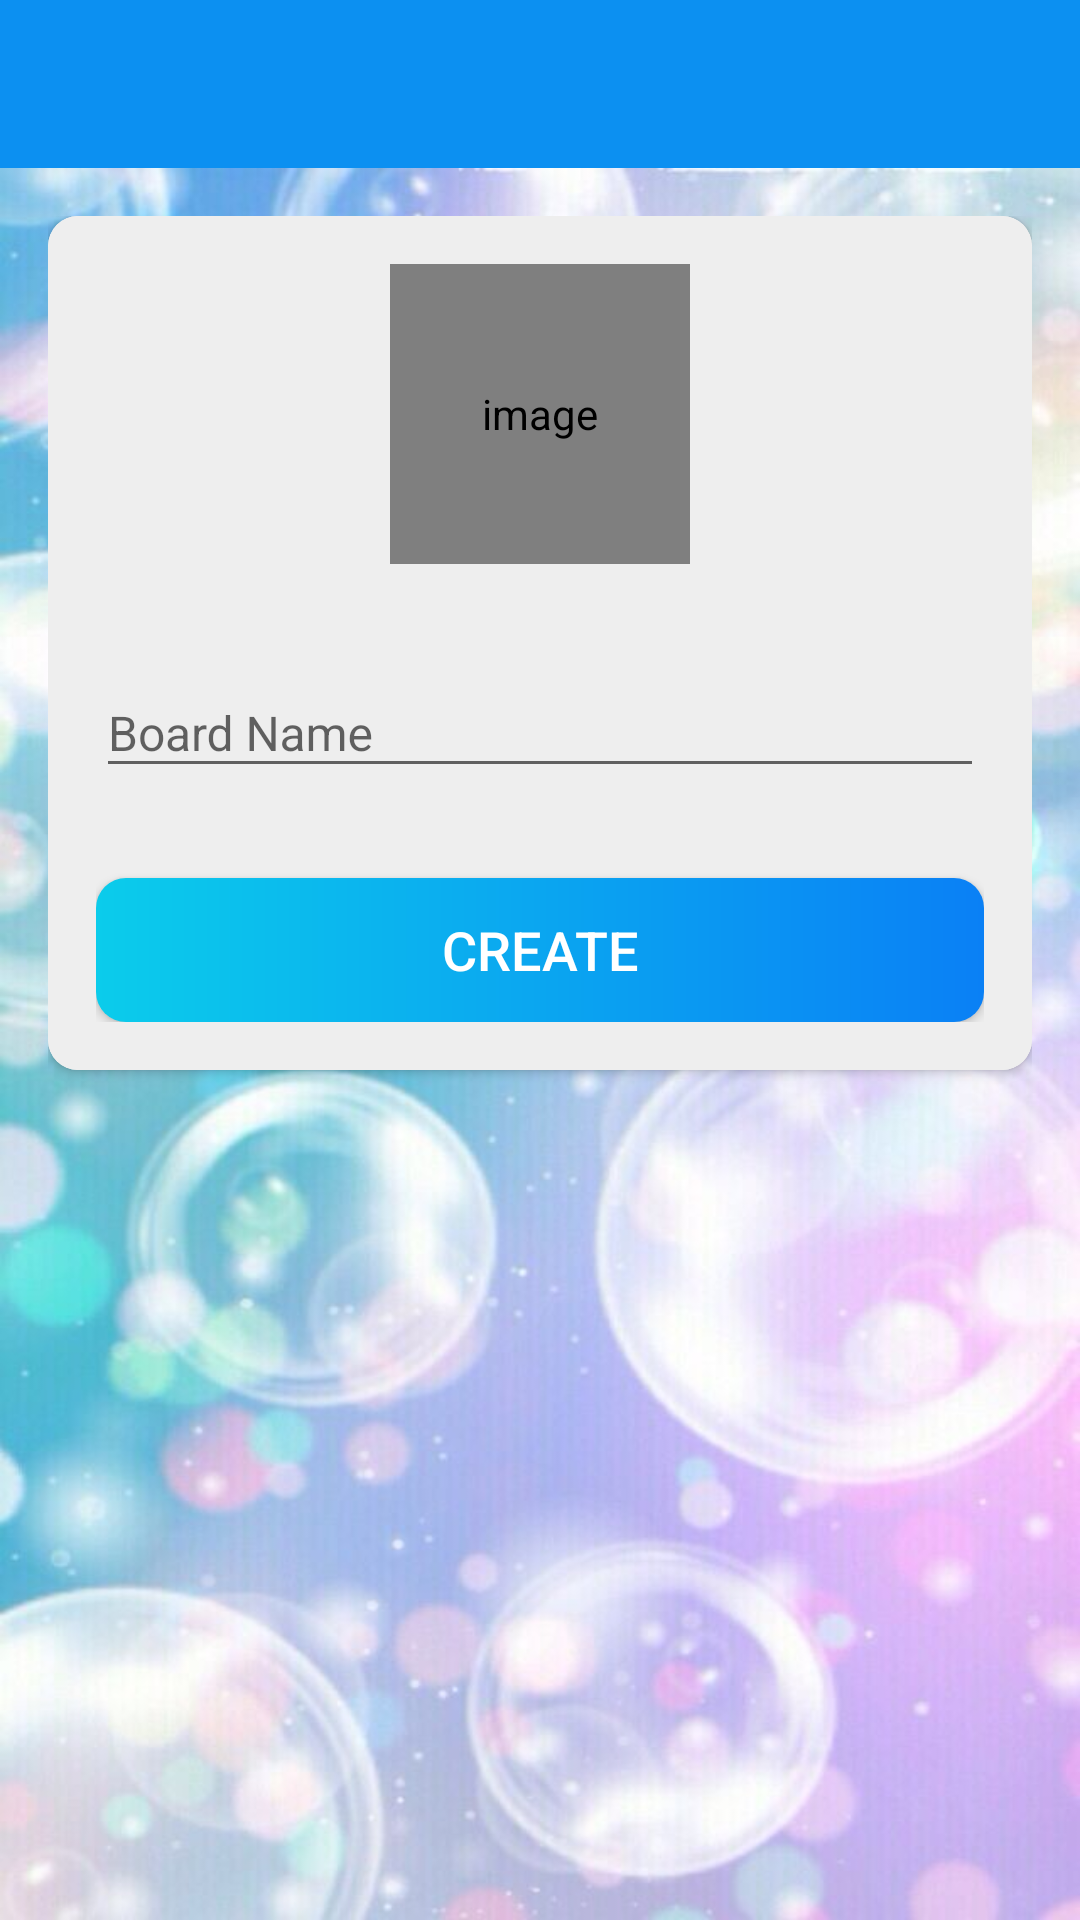

The Android layout XML behind this screen, and the referenced resources:
<!-- AndroidManifest.xml: activity theme AppTheme.NoActionBar -->
<!-- res/layout/activity_create_board.xml -->
<?xml version="1.0" encoding="utf-8"?>
<LinearLayout xmlns:android="http://schemas.android.com/apk/res/android"
    xmlns:app="http://schemas.android.com/apk/res-auto"
    xmlns:tools="http://schemas.android.com/tools"
    android:layout_width="match_parent"
    android:layout_height="match_parent"
    android:orientation="vertical"
    tools:context=".activities.CreateBoardActivity">

    <com.google.android.material.appbar.AppBarLayout
        android:layout_width="match_parent"
        android:layout_height="wrap_content"
        android:theme="@style/AppTheme.AppBarOverlay">

        <androidx.appcompat.widget.Toolbar
            android:id="@+id/toolbar_create_board_activity"
            android:layout_width="match_parent"
            android:layout_height="?attr/actionBarSize"
            android:background="@color/colorPrimary"
            app:popupTheme="@style/AppTheme.PopupOverlay" />
    </com.google.android.material.appbar.AppBarLayout>

    <LinearLayout
        android:layout_width="match_parent"
        android:layout_height="wrap_content"
        android:background="@drawable/ic_background"
        android:orientation="vertical"
        android:padding="@dimen/create_board_content_padding">

        <androidx.cardview.widget.CardView
            android:layout_width="match_parent"
            android:layout_height="match_parent"
            android:elevation="@dimen/card_view_elevation"
            app:cardCornerRadius="@dimen/card_view_corner_radius">

            <LinearLayout
                android:layout_width="match_parent"
                android:layout_height="wrap_content"
                android:gravity="center_horizontal"
                android:orientation="vertical"
                android:padding="@dimen/card_view_layout_content_padding"
                android:background="@color/darker_white">

                <de.hdodenhof.circleimageview.CircleImageView
                    android:id="@+id/iv_board_image"
                    android:layout_width="@dimen/board_image_size"
                    android:layout_height="@dimen/board_image_size"
                    android:contentDescription="@string/image_contentDescription"
                    android:src="@drawable/ic_board_place_holder" />

                <com.google.android.material.textfield.TextInputLayout
                    android:layout_width="match_parent"
                    android:layout_height="wrap_content"
                    android:layout_marginTop="@dimen/create_board_til_marginTop">

                    <androidx.appcompat.widget.AppCompatEditText
                        android:id="@+id/et_board_name"
                        android:layout_width="match_parent"
                        android:layout_height="wrap_content"
                        android:hint="@string/board_name"
                        android:inputType="text"
                        android:textSize="@dimen/et_text_size" />

                </com.google.android.material.textfield.TextInputLayout>

                <androidx.appcompat.widget.AppCompatButton
                    android:id="@+id/btn_create"
                    android:layout_width="match_parent"
                    android:layout_height="wrap_content"
                    android:layout_gravity="center"
                    android:layout_marginTop="@dimen/create_board_btn_marginTop"
                    android:background="@drawable/shape_button_rounded"
                    android:foreground="?attr/selectableItemBackground"
                    android:gravity="center"
                    android:paddingTop="@dimen/btn_paddingTopBottom"
                    android:paddingBottom="@dimen/btn_paddingTopBottom"
                    android:text="@string/create"
                    android:textColor="@android:color/white"
                    android:textSize="@dimen/btn_text_size" />
            </LinearLayout>
        </androidx.cardview.widget.CardView>

    </LinearLayout>
</LinearLayout>
<!-- resources referenced by this layout -->
<resources>
  <color name="colorPrimary">#0C90F1</color>
  <color name="darker_white">#EEEEEE</color>
  <dimen name="board_image_size">100dp</dimen>
  <dimen name="btn_paddingTopBottom">8dp</dimen>
  <dimen name="btn_text_size">18sp</dimen>
  <dimen name="card_view_corner_radius">10dp</dimen>
  <dimen name="card_view_elevation">10dp</dimen>
  <dimen name="card_view_layout_content_padding">16dp</dimen>
  <dimen name="create_board_btn_marginTop">30dp</dimen>
  <dimen name="create_board_content_padding">16dp</dimen>
  <dimen name="create_board_til_marginTop">25dp</dimen>
  <dimen name="et_text_size">16sp</dimen>
  <!-- drawable ic_background: jpg bitmap (drawable, 57288 bytes) -->
  <!-- drawable ic_board_place_holder: png bitmap (drawable, 1777 bytes) -->
  <!-- drawable shape_button_rounded (drawable) -->
  <?xml version="1.0" encoding="utf-8"?>
  <shape xmlns:android="http://schemas.android.com/apk/res/android"
      android:shape="rectangle">
  
      <gradient
          android:angle="360"
          android:startColor="#0BCCEB"
          android:endColor="#0A80f5"
          android:type="linear">
      </gradient>
  
      <corners android:radius="10dp"/>
  
  </shape>
  <string name="board_name">Board Name</string>
  <string name="create">CREATE</string>
  <string name="image_contentDescription">image</string>
  <style name="AppTheme.AppBarOverlay" parent="ThemeOverlay.AppCompat.Dark.ActionBar">
      </style>
  <style name="AppTheme.PopupOverlay" parent="ThemeOverlay.AppCompat.Light" />
  <style name="AppTheme.NoActionBar" parent="Theme.AppCompat.Light.NoActionBar">
          <item name="windowActionBar">false</item>
          <item name="windowNoTitle">true</item>
      </style>
</resources>
